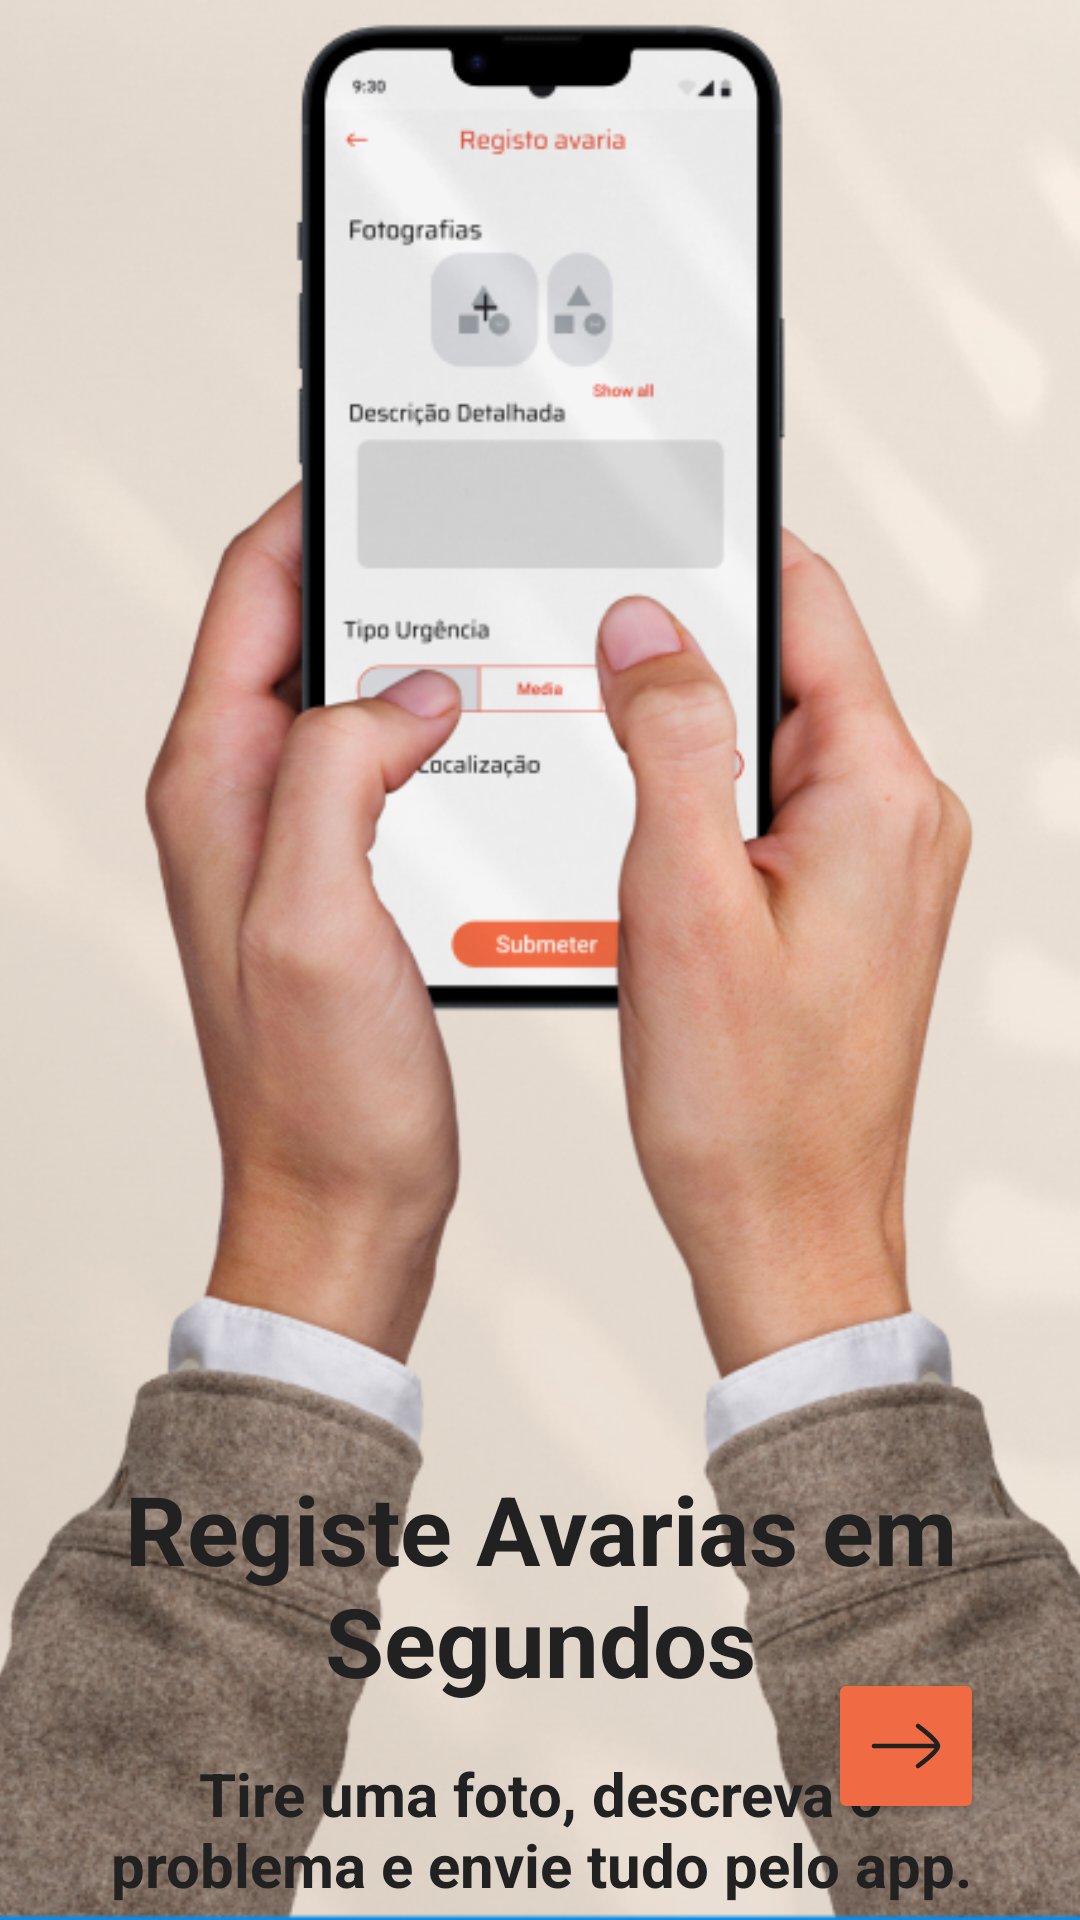

Write the Android layout XML for this screen, with the resource values it uses.
<!-- AndroidManifest.xml: application theme Theme.MainTrack -->
<!-- res/layout/fragment_onboarding2.xml -->
<?xml version="1.0" encoding="utf-8"?>
<androidx.constraintlayout.widget.ConstraintLayout xmlns:android="http://schemas.android.com/apk/res/android"
    xmlns:app="http://schemas.android.com/apk/res-auto"
    xmlns:tools="http://schemas.android.com/tools"
    android:layout_width="match_parent"
    android:layout_height="match_parent">


    <ImageView
        android:id="@+id/phoneImage"
        android:layout_width="match_parent"
        android:layout_height="match_parent"
        android:contentDescription="@string/splash_screen_2"
        android:scaleType="centerCrop"
        android:src="@drawable/onboarding_background_2"
        app:layout_constraintBottom_toBottomOf="parent"
        app:layout_constraintEnd_toEndOf="parent"
        app:layout_constraintHorizontal_bias="0.0"
        app:layout_constraintStart_toStartOf="parent"
        app:layout_constraintTop_toTopOf="parent"
        app:layout_constraintVertical_bias="0.0" />

    <TextView
        android:id="@+id/titleText"
        android:layout_width="300dp"
        android:layout_height="wrap_content"
        android:layout_marginStart="24dp"
        android:layout_marginTop="488dp"
        android:layout_marginEnd="24dp"
        android:fontFamily="sans-serif"
        android:text="@string/splash_screen_2"
        android:textAlignment="center"
        android:textColor="#212121"
        android:textSize="32sp"
        android:textStyle="bold"
        app:layout_constraintEnd_toEndOf="parent"
        app:layout_constraintHorizontal_bias="0.492"
        app:layout_constraintStart_toStartOf="parent"
        app:layout_constraintTop_toTopOf="parent" />

    <TextView
        android:id="@+id/subtitleText"
        android:layout_width="300dp"
        android:layout_height="wrap_content"
        android:layout_marginStart="32dp"
        android:layout_marginTop="16dp"
        android:layout_marginEnd="32dp"
        android:fontFamily="sans-serif"
        android:text="@string/splash_screen_2_text"
        android:textAlignment="center"
        android:textColor="#212121"
        android:textSize="20sp"
        android:textStyle="bold"
        app:layout_constraintEnd_toEndOf="parent"
        app:layout_constraintHorizontal_bias="0.489"
        app:layout_constraintStart_toStartOf="parent"
        app:layout_constraintTop_toBottomOf="@id/titleText" />

    <Button
        android:id="@+id/next_button"
        android:layout_width="52dp"
        android:layout_height="52dp"
        android:layout_marginEnd="32dp"
        android:layout_marginBottom="32dp"
        app:cornerRadius="150dp"
        android:backgroundTint="@color/orange"
        android:drawableTop="@drawable/ic_next_arrow"
        app:layout_constraintBottom_toBottomOf="parent"
        app:layout_constraintEnd_toEndOf="parent"
        app:layout_constraintHorizontal_bias="1.0"
        android:contentDescription="@string/avancar"
        app:layout_constraintStart_toStartOf="parent"/>

</androidx.constraintlayout.widget.ConstraintLayout>
<!-- resources referenced by this layout -->
<resources>
  <color name="orange">#F06A43</color>
  <!-- drawable ic_next_arrow (drawable) -->
  <vector xmlns:android="http://schemas.android.com/apk/res/android"
      android:width="32dp"
      android:height="32dp"
      android:viewportWidth="32"
      android:viewportHeight="32">
    <path
        android:pathData="M26.667,16H5.333M26.667,16C26.667,17.757 20,22.667 20,22.667M26.667,16C26.667,14.243 20,9.333 20,9.333"
        android:strokeLineJoin="round"
        android:strokeWidth="1.5"
        android:fillColor="#00000000"
        android:strokeColor="#212121"
        android:strokeLineCap="round"/>
  </vector>
  <!-- drawable onboarding_background_2: png bitmap (drawable, 610396 bytes) -->
  <string name="avancar" translatable="false">avancar</string>
  <string name="splash_screen_2">Registe Avarias em Segundos</string>
  <string name="splash_screen_2_text">Tire uma foto, descreva o problema e envie tudo pelo app.</string>
  <style name="Theme.MainTrack" parent="Base.Theme.MainTrack" />
  <style name="Base.Theme.MainTrack" parent="Theme.Material3.DayNight.NoActionBar">
          <item name="colorPrimary">#FF5722</item>
          <item name="colorOnPrimary">#FFFFFF</item>
      </style>
</resources>
